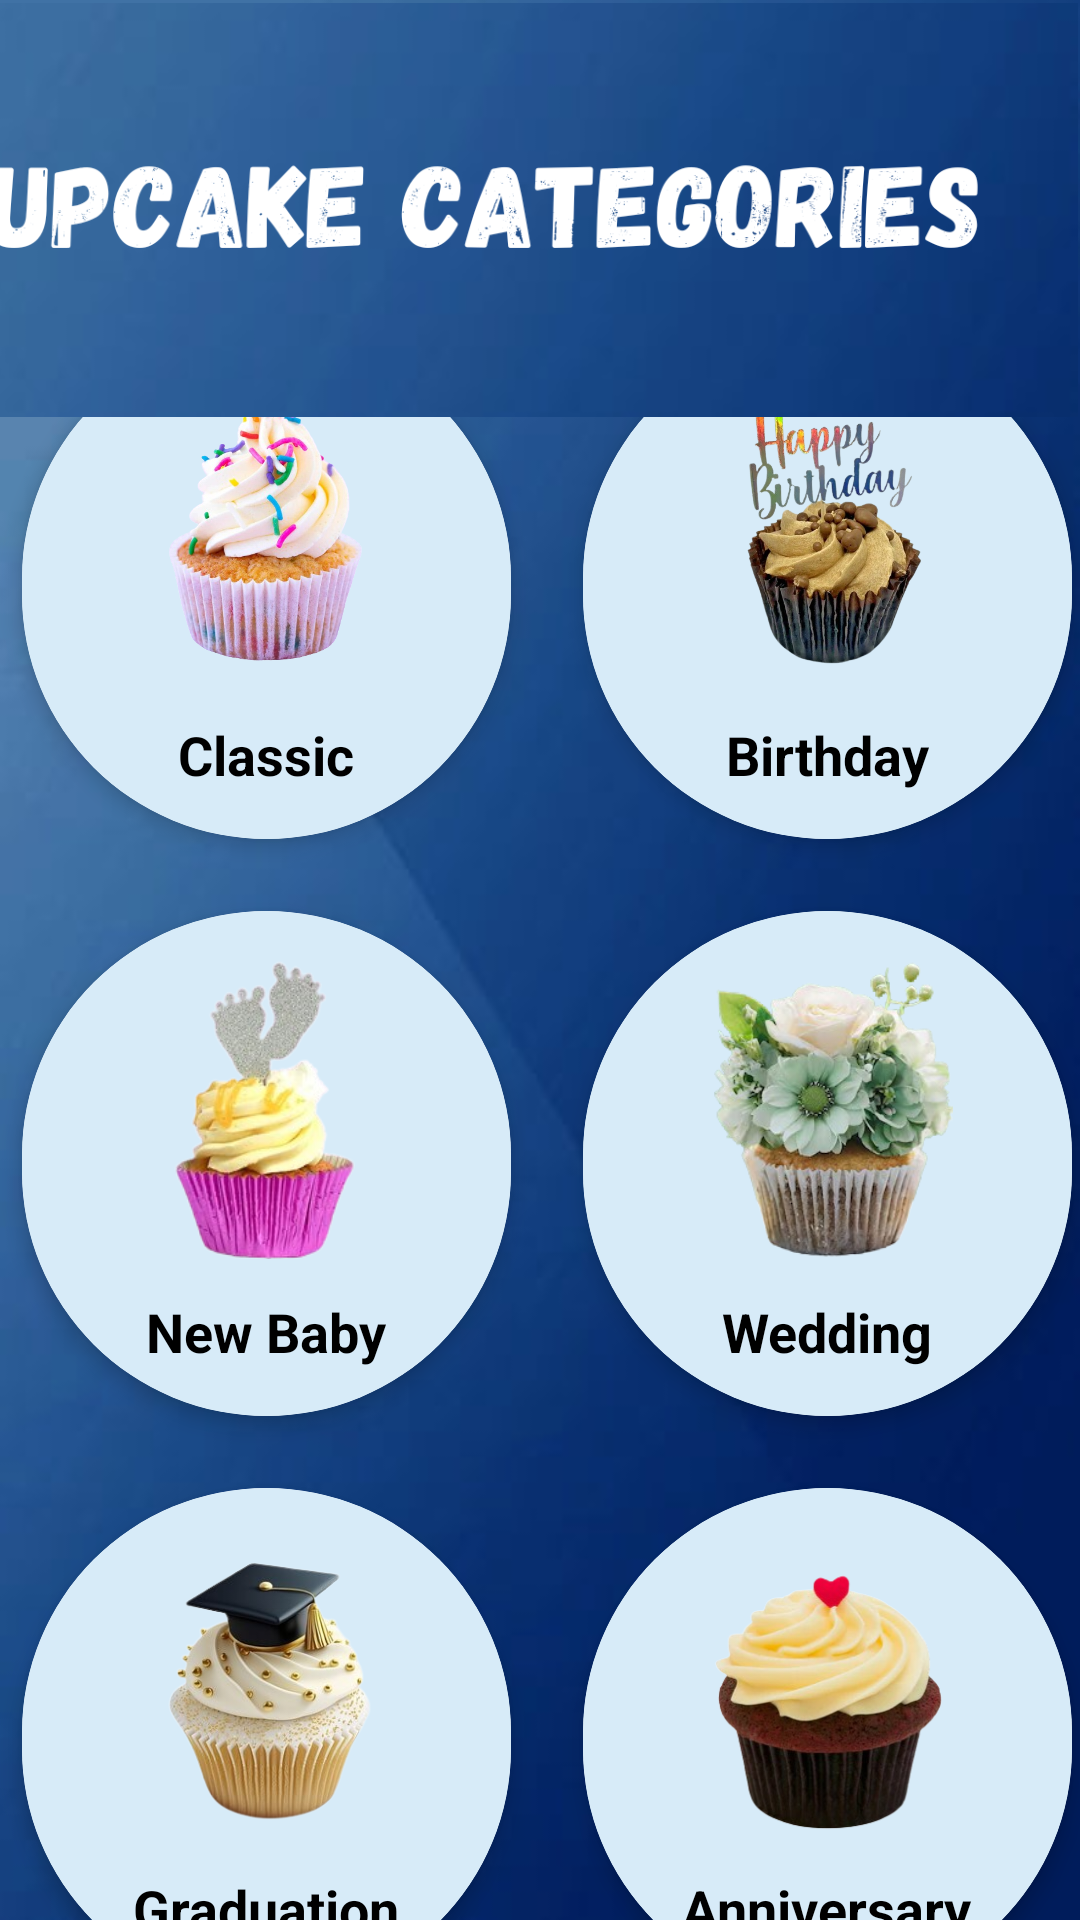

This screen was rendered from an Android layout file. Write that file and the resources it references.
<!-- AndroidManifest.xml: application theme Theme.SweetCake -->
<!-- res/layout/activity_find_cakes.xml -->
<?xml version="1.0" encoding="utf-8"?>
<androidx.constraintlayout.widget.ConstraintLayout xmlns:android="http://schemas.android.com/apk/res/android"
    xmlns:app="http://schemas.android.com/apk/res-auto"
    xmlns:tools="http://schemas.android.com/tools"
    android:layout_width="match_parent"
    android:layout_height="match_parent"
    android:background="@drawable/adminhomebg"
    tools:context=".Find_cakes">

    <androidx.constraintlayout.widget.ConstraintLayout
        android:layout_width="413dp"
        android:layout_height="615dp"
        android:layout_marginTop="6dp"
        android:layout_marginBottom="1dp"
        app:layout_constraintBottom_toBottomOf="parent"
        app:layout_constraintEnd_toEndOf="parent"
        app:layout_constraintStart_toStartOf="parent"
        app:layout_constraintTop_toBottomOf="@+id/constraintLayout">

        <GridLayout
            android:layout_width="374dp"
            android:layout_height="586dp"
            android:alignmentMode="alignMargins"
            android:columnCount="2"
            android:columnOrderPreserved="true"
            android:rowCount="3"
            app:layout_constraintBottom_toBottomOf="parent"
            app:layout_constraintEnd_toEndOf="parent"
            app:layout_constraintHorizontal_bias="0.551"
            app:layout_constraintStart_toStartOf="parent"
            app:layout_constraintTop_toTopOf="parent">

            <androidx.cardview.widget.CardView
                android:id="@+id/Classic_cupcakescus"
                android:layout_width="wrap_content"
                android:layout_height="wrap_content"
                android:layout_rowWeight="0"
                android:layout_columnWeight="1"
                android:layout_margin="12dp"
                app:cardCornerRadius="100dp"
                app:cardElevation="4dp">

                <LinearLayout
                    android:layout_width="match_parent"
                    android:layout_height="match_parent"
                    android:gravity="center"
                    android:orientation="vertical"
                    android:background="@color/lightblue"
                    android:padding="16dp">

                    <ImageView
                        android:layout_width="100dp"
                        android:layout_height="100dp"
                        android:src="@drawable/cupcakeclassic" />

                    <TextView
                        android:layout_width="wrap_content"
                        android:layout_height="wrap_content"
                        android:layout_marginTop="12dp"
                        android:text="Classic"
                        android:textStyle="bold"
                        android:textColor="@color/black"
                        android:textSize="18sp" />

                </LinearLayout>


            </androidx.cardview.widget.CardView>

            <androidx.cardview.widget.CardView
                android:id="@+id/Birthday_cupcakescus"
                android:layout_width="wrap_content"
                android:layout_height="wrap_content"
                android:layout_rowWeight="0"
                android:layout_columnWeight="1"
                android:layout_margin="12dp"
                app:cardCornerRadius="100dp"
                app:cardElevation="4dp">

                <LinearLayout
                    android:layout_width="match_parent"
                    android:layout_height="match_parent"
                    android:gravity="center"
                    android:orientation="vertical"
                    android:background="@color/lightblue"
                    android:padding="16dp">

                    <ImageView
                        android:layout_width="100dp"
                        android:layout_height="100dp"
                        android:src="@drawable/cupcakebirthday" />

                    <TextView
                        android:layout_width="wrap_content"
                        android:layout_height="wrap_content"
                        android:layout_marginTop="12dp"
                        android:text="Birthday"
                        android:textStyle="bold"
                        android:textColor="@color/black"
                        android:textSize="18sp" />

                </LinearLayout>


            </androidx.cardview.widget.CardView>

            <androidx.cardview.widget.CardView
                android:id="@+id/Newbabycus"
                android:layout_width="wrap_content"
                android:layout_height="wrap_content"
                android:layout_rowWeight="0"
                android:layout_columnWeight="1"
                android:layout_margin="12dp"
                app:cardCornerRadius="100dp"
                app:cardElevation="4dp">

                <LinearLayout
                    android:layout_width="match_parent"
                    android:layout_height="wrap_content"
                    android:gravity="center"
                    android:orientation="vertical"
                    android:background="@color/lightblue"
                    android:padding="16dp">

                    <ImageView
                        android:layout_width="100dp"
                        android:layout_height="100dp"
                        android:src="@drawable/cupcakenewbabyy" />

                    <TextView
                        android:layout_width="wrap_content"
                        android:layout_height="wrap_content"
                        android:layout_marginTop="12dp"
                        android:text="New Baby"
                        android:textStyle="bold"
                        android:textColor="@color/black"
                        android:textSize="18sp" />

                </LinearLayout>


            </androidx.cardview.widget.CardView>

            <androidx.cardview.widget.CardView
                android:id="@+id/Weddingcus"
                android:layout_width="wrap_content"
                android:layout_height="wrap_content"
                android:layout_rowWeight="0"
                android:layout_columnWeight="1"
                android:layout_margin="12dp"
                app:cardCornerRadius="100dp"
                app:cardElevation="4dp">

                <LinearLayout
                    android:layout_width="match_parent"
                    android:layout_height="wrap_content"
                    android:gravity="center"
                    android:orientation="vertical"
                    android:background="@color/lightblue"
                    android:padding="16dp">

                    <ImageView
                        android:layout_width="100dp"
                        android:layout_height="100dp"
                        android:src="@drawable/cupcakewedding" />

                    <TextView
                        android:layout_width="wrap_content"
                        android:layout_height="wrap_content"
                        android:layout_marginTop="12dp"
                        android:text="Wedding"
                        android:textStyle="bold"
                        android:textColor="@color/black"
                        android:textSize="18sp" />

                </LinearLayout>


            </androidx.cardview.widget.CardView>

            <androidx.cardview.widget.CardView
                android:id="@+id/Othercus"
                android:layout_width="wrap_content"
                android:layout_height="wrap_content"
                android:layout_rowWeight="0"
                android:layout_columnWeight="1"
                android:layout_margin="12dp"
                app:cardCornerRadius="100dp"
                app:cardElevation="4dp">

                <LinearLayout
                    android:layout_width="match_parent"
                    android:layout_height="wrap_content"
                    android:gravity="center"
                    android:orientation="vertical"
                    android:background="@color/lightblue"
                    android:padding="16dp">

                    <ImageView
                        android:layout_width="100dp"
                        android:layout_height="100dp"
                        android:src="@drawable/cupcakegradu" />

                    <TextView
                        android:layout_width="wrap_content"
                        android:layout_height="wrap_content"
                        android:layout_marginTop="12dp"
                        android:text="Graduation"
                        android:textStyle="bold"
                        android:textColor="@color/black"
                        android:textSize="18sp" />

                </LinearLayout>


            </androidx.cardview.widget.CardView>

            <androidx.cardview.widget.CardView
                android:id="@+id/Anniversarycus"
                android:layout_width="wrap_content"
                android:layout_height="wrap_content"
                android:layout_rowWeight="0"
                android:layout_columnWeight="1"
                android:layout_margin="12dp"
                app:cardCornerRadius="100dp"
                app:cardElevation="4dp">

                <LinearLayout
                    android:layout_width="match_parent"
                    android:layout_height="wrap_content"
                    android:gravity="center"
                    android:orientation="vertical"
                    android:background="@color/lightblue"
                    android:padding="16dp">

                    <ImageView
                        android:layout_width="100dp"
                        android:layout_height="100dp"
                        android:src="@drawable/cupcakeanniversary" />

                    <TextView
                        android:layout_width="wrap_content"
                        android:layout_height="wrap_content"
                        android:layout_marginTop="12dp"
                        android:text="Anniversary"
                        android:textStyle="bold"
                        android:textColor="@color/black"
                        android:textSize="18sp" />

                </LinearLayout>


            </androidx.cardview.widget.CardView>





        </GridLayout>

    </androidx.constraintlayout.widget.ConstraintLayout>

    <androidx.constraintlayout.widget.ConstraintLayout
        android:id="@+id/constraintLayout"
        android:layout_width="415dp"
        android:layout_height="138dp"
        android:layout_marginStart="1dp"
        android:layout_marginTop="1dp"
        android:layout_marginEnd="1dp"
        android:layout_marginBottom="1dp"
        android:background="@drawable/categoriesbg"
        app:layout_constraintBottom_toBottomOf="parent"
        app:layout_constraintEnd_toEndOf="parent"
        app:layout_constraintHorizontal_bias="1.0"
        app:layout_constraintStart_toStartOf="parent"
        app:layout_constraintTop_toTopOf="parent"
        app:layout_constraintVertical_bias="0.0" />

</androidx.constraintlayout.widget.ConstraintLayout>
<!-- resources referenced by this layout -->
<resources>
  <color name="black">#FF000000</color>
  <color name="lightblue">#D7EBF8</color>
  <!-- drawable adminhomebg: jpg bitmap (drawable, 6485 bytes) -->
  <!-- drawable categoriesbg: png bitmap (drawable, 99197 bytes) -->
  <!-- drawable cupcakeanniversary: png bitmap (drawable, 90165 bytes) -->
  <!-- drawable cupcakebirthday: png bitmap (drawable, 240212 bytes) -->
  <!-- drawable cupcakeclassic: png bitmap (drawable, 220342 bytes) -->
  <!-- drawable cupcakegradu: png bitmap (drawable, 91648 bytes) -->
  <!-- drawable cupcakenewbabyy: png bitmap (drawable, 47439 bytes) -->
  <!-- drawable cupcakewedding: png bitmap (drawable, 86498 bytes) -->
  <style name="Theme.SweetCake" parent="Base.Theme.SweetCake" />
  <style name="Base.Theme.SweetCake" parent="Theme.AppCompat.Light.NoActionBar">
          
          
      </style>
</resources>
